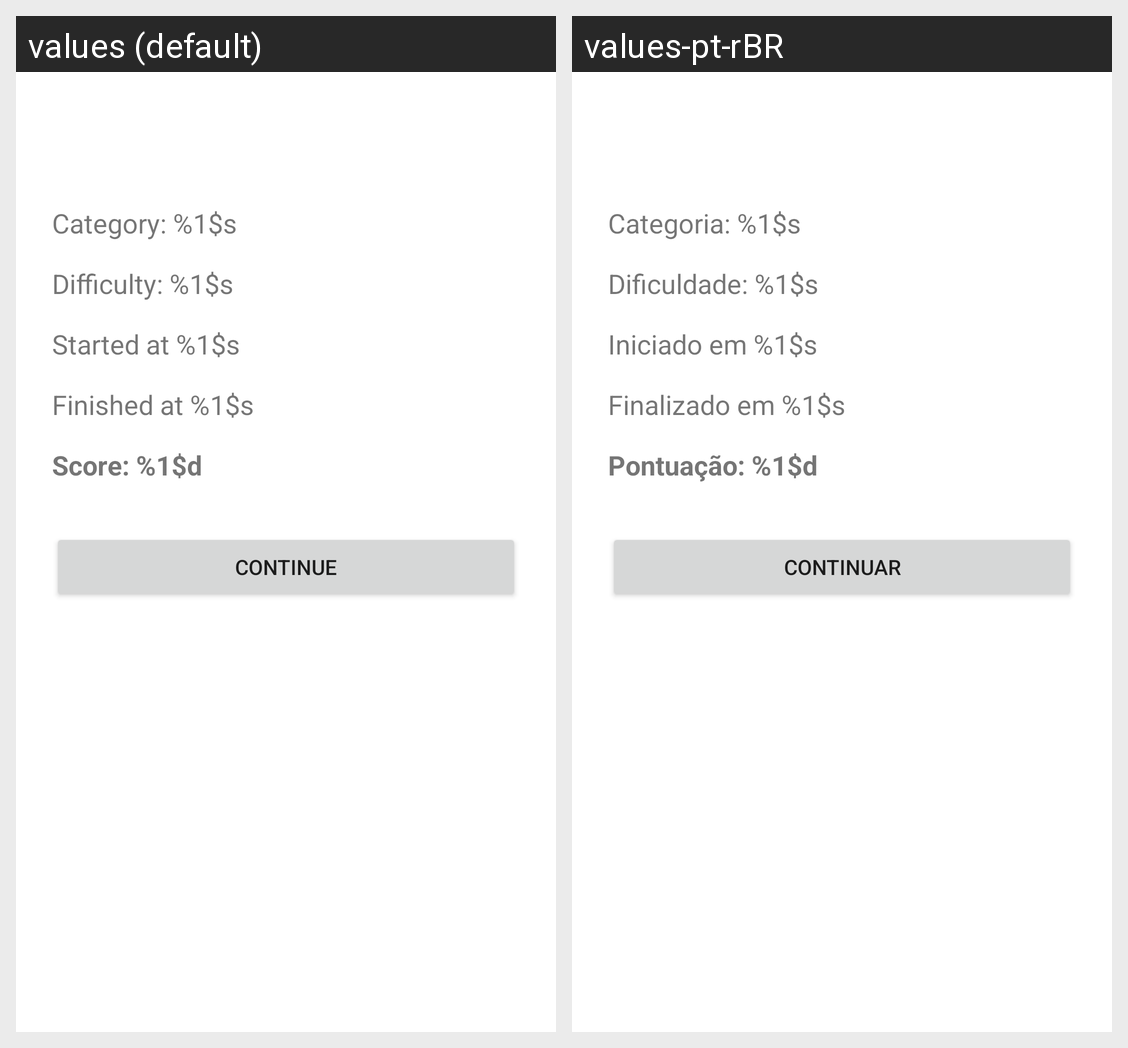

This grid shows one Android layout under two languages. Give, for every string resource on the screen, its name, the default text and each shown locale's text.
Android screen res/layout/fragment_game_over.xml rendered under 2 locales, left to right: values (default), values-pt-rBR. Device: Nexus 5 (rendered at 1080×1920; each locale shown at half size, 540×960, under a caption strip naming it); theme Theme.SuperTrivia.
Strings drawn on this screen, with the default value and each locale's value (text and hints the layout hard-codes, and strings that could not be matched under every locale, appear in the picture but are not listed):

selected_category
  values: Category: %1$s
  values-pt-rBR: Categoria: %1$s

selected_difficulty
  values: Difficulty: %1$s
  values-pt-rBR: Dificuldade: %1$s

started_at
  values: Started at %1$s
  values-pt-rBR: Iniciado em %1$s

finished_at
  values: Finished at %1$s
  values-pt-rBR: Finalizado em %1$s

show_score
  values: Score: %1$d
  values-pt-rBR: Pontuação: %1$d

continue_string
  values: Continue
  values-pt-rBR: Continuar
